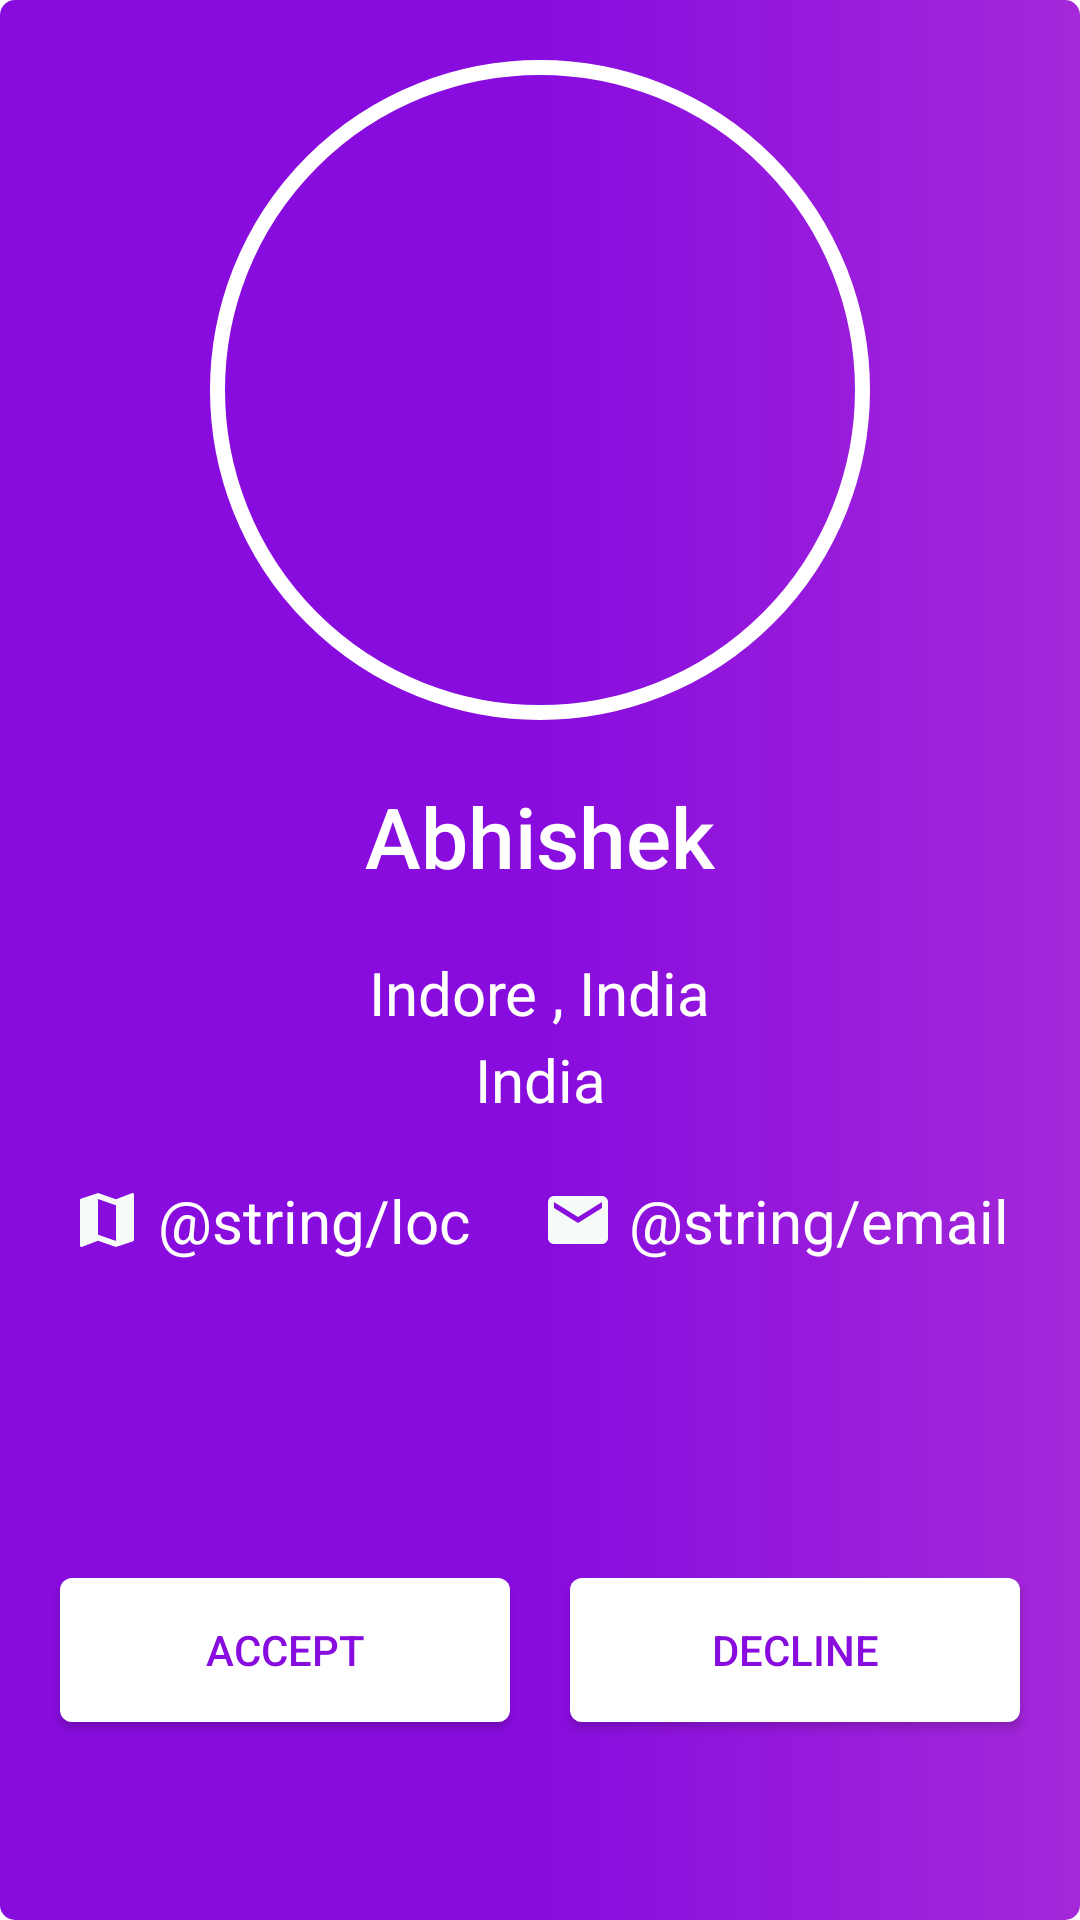

Layout XML and referenced resources for this Android screen:
<!-- AndroidManifest.xml: application theme Theme.Shadicom -->
<!-- res/layout/user_item.xml -->
<?xml version="1.0" encoding="utf-8"?>
<androidx.constraintlayout.widget.ConstraintLayout xmlns:android="http://schemas.android.com/apk/res/android"
    xmlns:app="http://schemas.android.com/apk/res-auto"
    xmlns:tools="http://schemas.android.com/tools"
    android:layout_width="match_parent"
    android:layout_height="match_parent"
    android:layout_margin="10dp"
    android:background="@drawable/card_bg_drawable">

    <ImageView
        android:id="@+id/iv_view"
        android:layout_width="220dp"
        android:layout_height="220dp"
        android:layout_marginTop="20dp"
        android:background="@drawable/circle_drawable"
        android:padding="5dp"
        app:layout_constraintEnd_toEndOf="parent"
        app:layout_constraintStart_toStartOf="parent"
        app:layout_constraintTop_toTopOf="parent" />

    <TextView
        android:id="@+id/tv_name"
        android:layout_width="wrap_content"
        android:layout_height="wrap_content"
        android:layout_marginTop="20dp"
        android:fontFamily="sans-serif-medium"
        android:text="Abhishek"
        android:textColor="@color/white"
        android:textSize="28dp"
        app:layout_constraintEnd_toEndOf="parent"
        app:layout_constraintStart_toStartOf="parent"
        app:layout_constraintTop_toBottomOf="@+id/iv_view" />

    <TextView
        android:id="@+id/tv_loc"
        android:layout_width="wrap_content"
        android:layout_height="wrap_content"
        android:fontFamily="sans-serif"
        android:singleLine="true"
        android:text="Indore , India"
        android:textColor="@color/white"
        android:textSize="20dp"
        android:layout_marginTop="20dp"
        app:layout_constraintEnd_toEndOf="parent"
        app:layout_constraintStart_toStartOf="parent"
        app:layout_constraintTop_toBottomOf="@+id/tv_name" />

    <TextView
        android:id="@+id/tv_country"
        android:layout_width="wrap_content"
        android:layout_height="wrap_content"
        android:layout_marginTop="2dp"
        android:fontFamily="sans-serif"
        android:text="India"
        android:textColor="@color/white"
        android:textSize="20dp"
        app:layout_constraintEnd_toEndOf="parent"
        app:layout_constraintStart_toStartOf="parent"
        app:layout_constraintTop_toBottomOf="@+id/tv_loc"
        />


    <TextView
        android:id="@+id/tv_address"
        android:layout_width="wrap_content"
        android:layout_height="wrap_content"
        android:drawableLeft="@drawable/ic_google_map"
        android:fontFamily="sans-serif"
        android:gravity="center"
        android:singleLine="true"
        android:text="@string/loc"
        android:textColor="@color/white"
        android:textSize="20dp"
        app:layout_constraintVertical_chainStyle="packed"
        android:layout_marginTop="20dp"
        app:layout_constraintEnd_toStartOf="@+id/tv_mail"
        app:layout_constraintHorizontal_bias="0.5"
        app:layout_constraintStart_toStartOf="parent"
        app:layout_constraintTop_toBottomOf="@+id/tv_country"
        android:drawablePadding="5dp"

        />


    <TextView
        android:id="@+id/tv_mail"
        android:layout_width="wrap_content"
        android:layout_height="wrap_content"
        android:drawableLeft="@drawable/ic_email"
        android:fontFamily="sans-serif"
        android:gravity="center"
        android:singleLine="true"
        android:text="@string/email"
        android:textColor="@color/white"
        android:textSize="20dp"
        app:layout_constraintEnd_toEndOf="parent"
        app:layout_constraintHorizontal_bias="0.5"
        app:layout_constraintStart_toEndOf="@+id/tv_address"
        app:layout_constraintTop_toBottomOf="@+id/tv_country"
        android:layout_marginTop="20dp"
        android:drawablePadding="5dp"

        />

    <Button
        android:id="@+id/btn_accept"
        android:layout_width="150dp"
        android:layout_height="60dp"
        android:letterSpacing="0"
        android:text="@string/accept"
        android:textColor="@color/purple_88"
        android:theme="@style/PrimaryColoredButton"
        app:layout_constraintBottom_toBottomOf="parent"
        app:layout_constraintEnd_toStartOf="@+id/btn_decline"
        app:layout_constraintHorizontal_bias="0.5"
        app:layout_constraintStart_toStartOf="parent"
        android:layout_marginBottom="60dp"
        />

    <Button
        android:id="@+id/btn_decline"
        android:layout_width="150dp"
        android:layout_height="60dp"
        android:letterSpacing="0"
        android:text="@string/decline"
        android:textColor="@color/purple_88"
        android:theme="@style/PrimaryColoredButton"
        app:layout_constraintBottom_toBottomOf="parent"
        app:layout_constraintEnd_toEndOf="parent"
        app:layout_constraintHorizontal_bias="0.5"
        app:layout_constraintStart_toEndOf="@+id/btn_accept"
        android:layout_marginBottom="60dp"
        />


</androidx.constraintlayout.widget.ConstraintLayout>
<!-- resources referenced by this layout -->
<resources>
  <color name="purple_88">#880cde</color>
  <color name="white">#FFFFFFFF</color>
  <!-- drawable card_bg_drawable (drawable) -->
  <?xml version="1.0" encoding="utf-8"?>
  <selector xmlns:android="http://schemas.android.com/apk/res/android">
      <item>
          <shape android:shape="rectangle">
  
              <gradient
                  android:angle="180"
                  android:centerColor="@color/purple_88"
                  android:endColor="@color/purple_88"
                  android:startColor="@color/purple_a5"
  
                  ></gradient>
  
              <corners android:radius="5dp" />
          </shape>
      </item>
  </selector>
  <!-- drawable circle_drawable (drawable) -->
  <?xml version="1.0" encoding="utf-8"?>
  <shape
      xmlns:android="http://schemas.android.com/apk/res/android"
      android:shape="oval">
  
      <solid android:color="@android:color/transparent"/>
  
      <stroke
          android:width="5dp"
          android:color="@android:color/white"/>
  
  </shape>
  <!-- drawable ic_email (drawable) -->
  <vector android:height="24dp" android:tint="#F6FBF7"
      android:viewportHeight="24" android:viewportWidth="24"
      android:width="24dp" xmlns:android="http://schemas.android.com/apk/res/android">
      <path android:fillColor="@android:color/white" android:pathData="M20,4L4,4c-1.1,0 -1.99,0.9 -1.99,2L2,18c0,1.1 0.9,2 2,2h16c1.1,0 2,-0.9 2,-2L22,6c0,-1.1 -0.9,-2 -2,-2zM20,8l-8,5 -8,-5L4,6l8,5 8,-5v2z"/>
  </vector>
  <!-- drawable ic_google_map (drawable) -->
  <vector android:height="24dp" android:tint="#F6FBF7"
      android:viewportHeight="24" android:viewportWidth="24"
      android:width="24dp" xmlns:android="http://schemas.android.com/apk/res/android">
      <path android:fillColor="@android:color/white" android:pathData="M20.5,3l-0.16,0.03L15,5.1 9,3 3.36,4.9c-0.21,0.07 -0.36,0.25 -0.36,0.48V20.5c0,0.28 0.22,0.5 0.5,0.5l0.16,-0.03L9,18.9l6,2.1 5.64,-1.9c0.21,-0.07 0.36,-0.25 0.36,-0.48V3.5c0,-0.28 -0.22,-0.5 -0.5,-0.5zM15,19l-6,-2.11V5l6,2.11V19z"/>
  </vector>
  <string name="accept">Accept</string>
  <string name="decline">Decline</string>
  <style name="PrimaryColoredButton" parent="Theme.AppCompat.Light.DarkActionBar">
          
          <item name="colorPrimary">@color/white</item>
          <item name="colorPrimaryDark">@color/white</item>
          <item name="colorButtonNormal">@color/white</item>
          <item name="colorControlHighlight">@color/white</item>
  
      </style>
  <style name="Theme.Shadicom" parent="Theme.MaterialComponents.DayNight.DarkActionBar">
          
          <item name="colorPrimary">@color/purple_500</item>
          <item name="colorPrimaryVariant">@color/purple_700</item>
          <item name="colorOnPrimary">@color/white</item>
          
          <item name="colorSecondary">@color/teal_200</item>
          <item name="colorSecondaryVariant">@color/teal_700</item>
          <item name="colorOnSecondary">@color/black</item>
          
          <item name="android:statusBarColor" tools:targetApi="l">?attr/colorPrimaryVariant</item>
          
      </style>
  <color name="purple_a5">#a528da</color>
  <color name="purple_500">#FF6200EE</color>
  <color name="purple_700">#FF3700B3</color>
  <color name="teal_200">#FF03DAC5</color>
  <color name="teal_700">#FF018786</color>
  <color name="black">#FF000000</color>
</resources>
